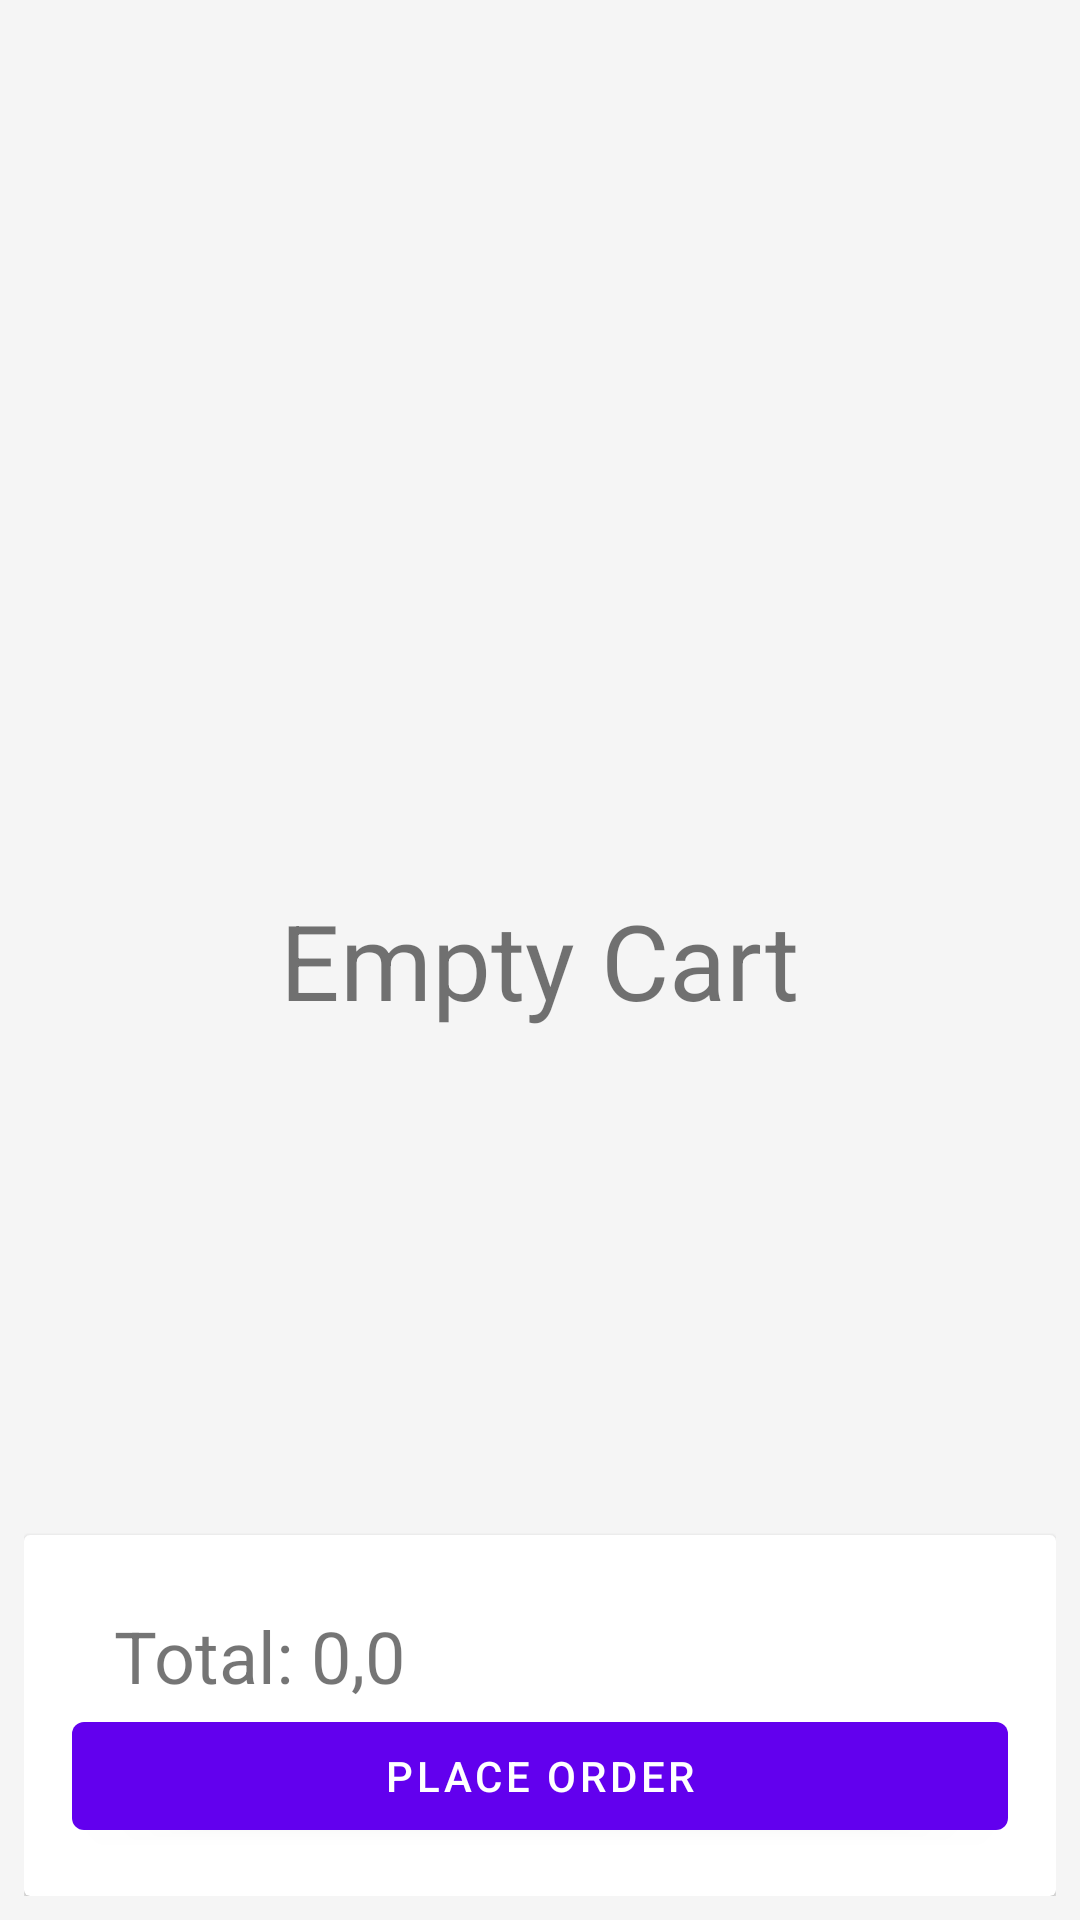

This screen was rendered from an Android layout file. Write that file and the resources it references.
<!-- AndroidManifest.xml: application theme AppTheme -->
<!-- res/layout/fragment_cardfood.xml -->
<?xml version="1.0" encoding="utf-8"?>
<RelativeLayout xmlns:android="http://schemas.android.com/apk/res/android"
    xmlns:app="http://schemas.android.com/apk/res-auto"
    android:layout_width="match_parent"
    android:layout_height="match_parent"
    xmlns:ndroid="http://schemas.android.com/tools"
    android:orientation="vertical"
    android:padding="8dp"
    android:background="@color/background_color">


    <androidx.recyclerview.widget.RecyclerView
        android:id="@+id/recycler_cart"
        android:layout_above="@+id/group_place_holder"
        android:visibility="gone"
        android:layout_width="match_parent"
        android:layout_height="match_parent"
       />
    <TextView
        android:id="@+id/txt_empty_cart"
        android:layout_width="wrap_content"
        android:layout_height="wrap_content"
        android:text="Empty Cart"
        app:fontFamily="@font/brandon_medium"
        android:layout_centerInParent="true"
        android:layout_marginStart="8dp"
        android:layout_marginTop="8dp"
        android:layout_marginEnd="8dp"
        android:textSize="35sp"
        />

    <androidx.cardview.widget.CardView
        android:id="@+id/group_place_holder"
        android:layout_width="match_parent"
        android:layout_height="wrap_content"
        android:layout_alignParentBottom="true">


        <LinearLayout
            android:layout_width="match_parent"
            android:layout_height="wrap_content"
            android:orientation="vertical"
            android:padding="8dp"
            android:layout_margin="8dp">

            <TextView
                android:id="@+id/txt_total_price"
                android:layout_width="wrap_content"
                android:layout_height="wrap_content"
                android:text=" Total: 0,0"
                app:fontFamily="@font/brandon_medium"
                android:layout_centerInParent="true"
                android:layout_marginStart="8dp"
                android:layout_marginTop="8dp"
                android:layout_marginEnd="8dp"
                android:textSize="24sp"
                />

            <com.google.android.material.button.MaterialButton
                android:id="@+id/btn_place_order"
                android:layout_width="match_parent"
                android:layout_height="wrap_content"
                android:text="Place Order"/>

        </LinearLayout>



    </androidx.cardview.widget.CardView>






</RelativeLayout>
<!-- resources referenced by this layout -->
<resources>
  <color name="background_color">#F5F5F5</color>
  <style name="AppTheme" parent="Theme.MaterialComponents.Light.NoActionBar">
          
          <item name="colorPrimary">@color/colorPrimary</item>
          <item name="colorPrimaryDark">@color/colorPrimaryDark</item>
          <item name="colorAccent">@color/colorAccent</item>
      </style>
  <color name="colorPrimary">#6200EE</color>
  <color name="colorPrimaryDark">#3700B3</color>
  <color name="colorAccent">#03DAC5</color>
</resources>
